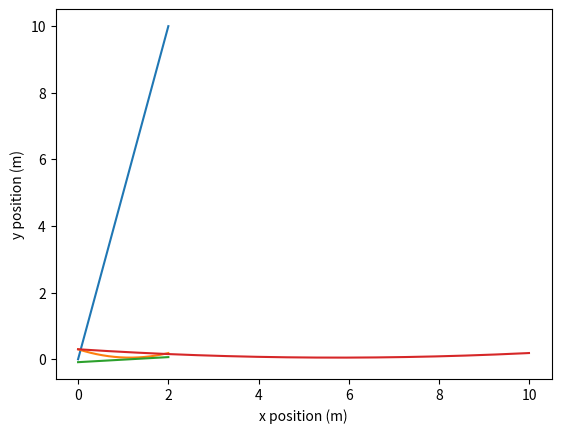

Python code for this plot:
import numpy as np
from scipy.integrate import solve_ivp
import matplotlib.pyplot as plt


class Car:
    """
    Class to define the Car object
    """

    def __init__(self, length=2.3,
                 velocity=5.,
                 x_position=0.,
                 y_position=0.,
                 pose=0.):
        """
        Constructor for the Car class
        :param length: The length of the car in metres
        :param velocity: The velocity of the car in metres per second
        :param x_position: The x position of the car in metres
        :param y_position: The y position of the car in metres
        :param pose: The angle the car makes with the positive x axis in an anticlockwise direction
        """
        self.__length = length
        self.__velocity = velocity
        self.__x_position = x_position
        self.__y_position = y_position
        self.__pose = pose

    def move(self, steering_angle, dt=0.001):
        """
        Function to make the Car object move according to the dynamics of the system
        :param steering_angle: The steering angle of the car in radians
        :param dt: The difference between consecutive time values in seconds
        :return: The solution describing the system dynamics over time
        """

        # Step 1 - Define the system dynamics
        def system_dynamics(t, z):
            """
            Defines the system dynamics given in equations 2.1a-c
                         [ v * cos(theta) ]
             g(t, z)   = [ v * sin(theta) ]
                         [ v * tan(u) / L ]
            :param t: The variable time, which is unused in this system of equations
            :param z: An array containing the x position, y position and pose of the system
            :return: The calculated results for each equation inside function g(t, z)
            """
            theta = z[2]
            return [self.__velocity * np.cos(theta),
                    self.__velocity * np.sin(theta),
                    self.__velocity * np.tan(steering_angle) / self.__length]

        # Step 2 - Define the initial condition z(0) = [x(0), y(0), theta(0)]
        z_initial = [self.__x_position,
                     self.__y_position,
                     self.__pose]

        # Step 3 - Call solve_ivp
        solution = solve_ivp(system_dynamics,
                             [0., t_final],
                             z_initial,
                             t_eval=np.linspace(0., t_final, num_points))

        # Step 4 - Store the final values of x, y, and theta in the Car object
        self.__x_position = solution.y[0][-1]
        self.__y_position = solution.y[1][-1]
        self.__pose = solution.y[2][-1]

        # Step 5 - Return the solution describing the system dynamics over time
        return solution


# Declare the Car object and global variables
car_1 = Car(x_position=0, y_position=0.3, pose=-np.pi / 36.)
car_steering_angle = np.pi / 90.
t_final = 2.
num_points = 1000  # The resolution of the graph
car_trajectory = car_1.move(car_steering_angle)

# Question 1.1 - Plot x position (m) against time (s)
plt.plot(car_trajectory.t, car_trajectory.y[0].T)
plt.xlabel('Time (s)')
plt.ylabel('x position (m)')
plt.grid()
plt.show()

# Question 1.1 - Plot y position (m) against time (s)
plt.plot(car_trajectory.t, car_trajectory.y[1].T)
plt.xlabel('Time (s)')
plt.ylabel('y position (m)')
plt.grid()
plt.show()

# Question 1.1 - Plot theta (rad) against time (s)
plt.plot(car_trajectory.t, car_trajectory.y[2].T)
plt.xlabel('Time (s)')
plt.ylabel('theta (rad)')
plt.grid()
plt.show()

# Question 1.2 - Plot y position (m) against x position (m)
plt.plot(car_trajectory.y[0], car_trajectory.y[1].T)
plt.xlabel('x position (m)')
plt.ylabel('y position (m)')
plt.grid()
plt.show()
